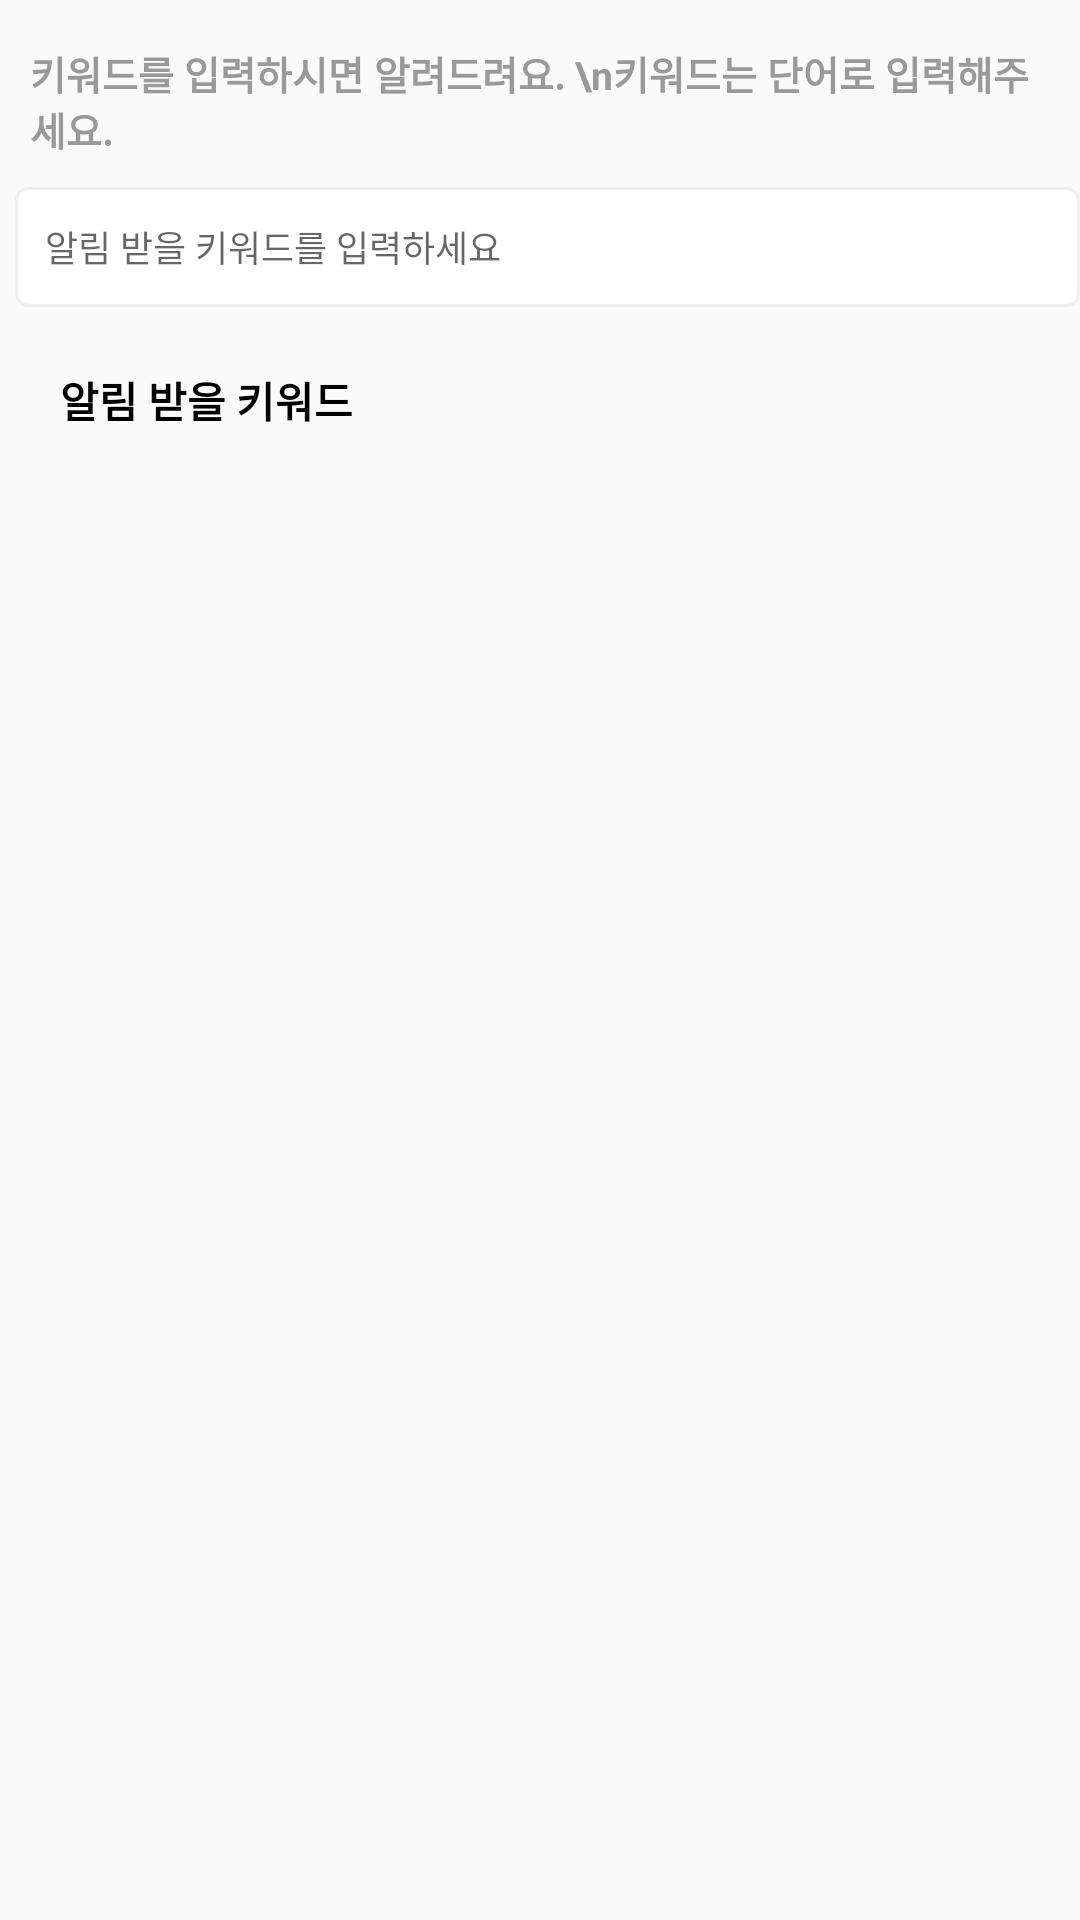

Layout XML and referenced resources for this Android screen:
<!-- AndroidManifest.xml: application theme Theme.KNUnity -->
<!-- res/layout/fragment_unique.xml -->
<?xml version="1.0" encoding="utf-8"?>
<LinearLayout xmlns:android="http://schemas.android.com/apk/res/android"
    xmlns:tools="http://schemas.android.com/tools"
    android:layout_width="match_parent"
    android:layout_height="match_parent"
    tools:context=".Fragments.UniqueFragment">


    <LinearLayout
        android:layout_width="match_parent"
        android:layout_height="match_parent"
        android:orientation="vertical">

        <LinearLayout
            android:layout_width="match_parent"
            android:layout_height="wrap_content"
            android:orientation="vertical">


            <TextView
                android:layout_width="match_parent"
                android:layout_height="wrap_content"
                android:layout_marginTop="5dp"
                android:inputType="textMultiLine"
                android:padding="10dp"
                android:textSize="13dp"
                android:text="키워드를 입력하시면 알려드려요. \n키워드는 단어로 입력해주세요."
                android:textColor="#999999"
                android:textStyle="bold" />


            <LinearLayout
                android:layout_width="match_parent"
                android:layout_height="wrap_content"
                android:orientation="horizontal">

                <EditText
                    android:id="@+id/keywordCheck"
                    android:layout_width="match_parent"
                    android:layout_height="40dp"
                    android:layout_marginLeft="5dp"
                    android:background="@drawable/edittext_rounded_corner_rectangle"
                    android:drawableEnd="@drawable/ic_baseline_check_24"
                    android:hint="알림 받을 키워드를 입력하세요"
                    android:padding="10dp"
                    android:textSize="12dp" />


            </LinearLayout>

            <LinearLayout
                android:layout_width="match_parent"
                android:layout_height="wrap_content"
                android:orientation="horizontal"
                android:padding="15dp">

                <TextView
                    android:layout_width="1dp"
                    android:layout_height="20dp"
                    android:layout_margin="5dp"
                    android:layout_weight="2"
                    android:text="알림 받을 키워드"
                    android:textColor="#000000"
                    android:textStyle="bold" />

                <TextView
                    android:id="@+id/keywordTVS"
                    android:layout_width="wrap_content"
                    android:layout_height="wrap_content"
                    android:layout_margin="5dp"
                    android:layout_weight="1"
                    android:paddingLeft="2dp"
                    android:paddingTop="2dp"
                    android:textColor="#999999" />

            </LinearLayout>

            <androidx.recyclerview.widget.RecyclerView
                android:id="@+id/keywordRV"
                android:scrollbars="vertical"
                android:layout_width="match_parent"
                android:layout_height="wrap_content" />


        </LinearLayout>


    </LinearLayout>


</LinearLayout>
<!-- resources referenced by this layout -->
<resources>
  <!-- drawable edittext_rounded_corner_rectangle (drawable) -->
  <?xml version="1.0" encoding="utf-8"?>
  <selector xmlns:android="http://schemas.android.com/apk/res/android">
  
      <item android:state_focused="false">
          <shape
              android:shape="rectangle">
  
              <stroke
                  android:width="1dp"
                  android:color="#eeeeee"/>
              <corners android:radius="4dp"/>
                  <solid
                      android:color="#ffffff"/>
          </shape>
  
  
      </item>
  
  
      <item android:state_focused="true">
          <shape
              android:shape="rectangle">
  
              <stroke
                  android:width="1dp"
                  android:color="@color/main_color"/>
              <corners android:radius="4dp"/>
              <solid
                  android:color="#ffffff"/>
          </shape>
  
  
      </item>
  </selector>
  <style name="Theme.KNUnity" parent="Theme.AppCompat.Light">
          
          <item name="windowNoTitle">true</item>
          <item name="colorPrimary">@color/purple_500</item>
          <item name="colorPrimaryVariant">@color/main_color</item>
          <item name="colorOnPrimary">@color/white</item>
          
          <item name="colorSecondary">@color/teal_200</item>
          <item name="colorSecondaryVariant">@color/teal_700</item>
          <item name="colorOnSecondary">@color/black</item>
          
          <item name="android:statusBarColor" tools:targetApi="l">?attr/colorPrimaryVariant</item>
          
      </style>
  <color name="main_color">#ff5757</color>
  <color name="purple_500">#FF6200EE</color>
  <color name="white">#FFFFFFFF</color>
  <color name="teal_200">#FF03DAC5</color>
  <color name="teal_700">#FF018786</color>
  <color name="black">#FF000000</color>
</resources>
